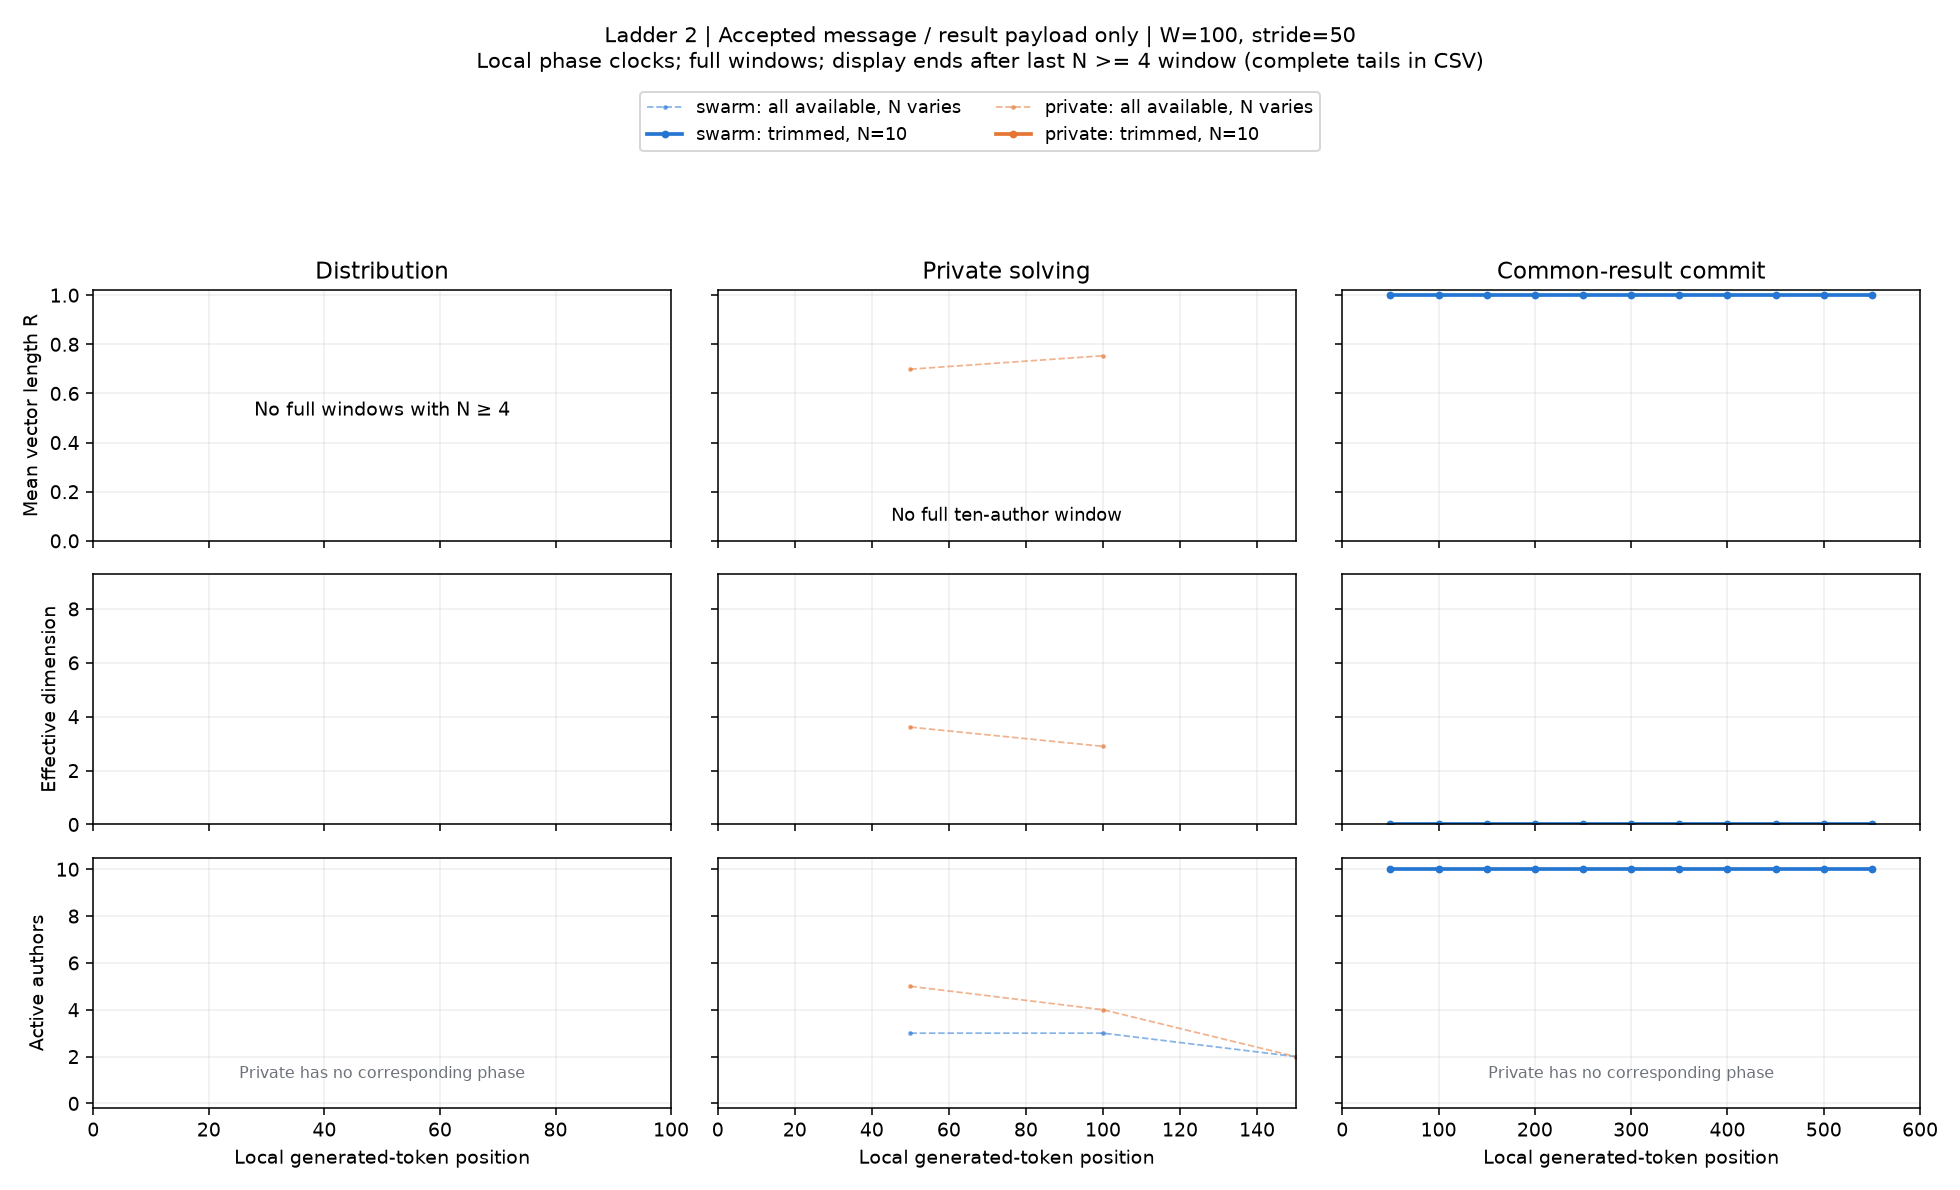

Values plotted in this chart, from the file beside it:
condition, start, x, n_active, agents, R, eff_dim, pair_cosine, matched_drift, n_matched, rung, channel, width, phase, mode
swarm, 0, 50.0, 3, 7,8,9, nan, nan, nan, nan, 0, 2, payload, 100, solving, available
swarm, 50, 100.0, 3, 7,8,9, nan, nan, nan, nan, 3, 2, payload, 100, solving, available
swarm, 100, 150.0, 2, 8,9, nan, nan, nan, nan, 2, 2, payload, 100, solving, available
swarm, 0, 50.0, 0, , nan, nan, nan, nan, 0, 2, payload, 100, solving, trim
swarm, 50, 100.0, 0, , nan, nan, nan, nan, 0, 2, payload, 100, solving, trim
swarm, 100, 150.0, 0, , nan, nan, nan, nan, 0, 2, payload, 100, solving, trim
private, 0, 50.0, 5, 2,3,7,8,9, 0.6987, 3.613, 0.3603, nan, 0, 2, payload, 100, solving, available
private, 50, 100.0, 4, 3,7,8,9, 0.7535, 2.9, 0.4236, 0.3072, 4, 2, payload, 100, solving, available
private, 100, 150.0, 2, 7,9, nan, nan, nan, nan, 2, 2, payload, 100, solving, available
private, 0, 50.0, 0, , nan, nan, nan, nan, 0, 2, payload, 100, solving, trim
private, 50, 100.0, 0, , nan, nan, nan, nan, 0, 2, payload, 100, solving, trim
private, 100, 150.0, 0, , nan, nan, nan, nan, 0, 2, payload, 100, solving, trim
swarm, 0, 50.0, 10, 1,2,3,4,5,6,7,8,9,10, 1, 3.0457190509618955e-17, 1, nan, 0, 2, payload, 100, exchange, available
swarm, 50, 100.0, 10, 1,2,3,4,5,6,7,8,9,10, 1.0, 2.7506531385523898e-17, 1.0, 0.4311, 10, 2, payload, 100, exchange, available
swarm, 100, 150.0, 10, 1,2,3,4,5,6,7,8,9,10, 1.0, 3.228099802884527e-17, 1.0, 0.4894, 10, 2, payload, 100, exchange, available
swarm, 150, 200.0, 10, 1,2,3,4,5,6,7,8,9,10, 1.0, 3.414288232602863e-17, 1.0, 0.09245, 10, 2, payload, 100, exchange, available
swarm, 200, 250.0, 10, 1,2,3,4,5,6,7,8,9,10, 1.0, 2.874071463795507e-17, 1.0, 0.5156, 10, 2, payload, 100, exchange, available
swarm, 250, 300.0, 10, 1,2,3,4,5,6,7,8,9,10, 1.0, 3.123130583151548e-17, 1.0, 0.4432, 10, 2, payload, 100, exchange, available
swarm, 300, 350.0, 10, 1,2,3,4,5,6,7,8,9,10, 1, 3.311056092156245e-17, 1, 0.1812, 10, 2, payload, 100, exchange, available
swarm, 350, 400.0, 10, 1,2,3,4,5,6,7,8,9,10, 1.0, 2.6811554087191546e-17, 1.0, 0.1428, 10, 2, payload, 100, exchange, available
swarm, 400, 450.0, 10, 1,2,3,4,5,6,7,8,9,10, 1.0, 2.8519645656166595e-17, 1.0, 0.2155, 10, 2, payload, 100, exchange, available
swarm, 450, 500.0, 10, 1,2,3,4,5,6,7,8,9,10, 1.0, 2.345722420672571e-17, 1.0, 0.6182, 10, 2, payload, 100, exchange, available
swarm, 500, 550.0, 10, 1,2,3,4,5,6,7,8,9,10, 1, 2.855666033421712e-17, 1, 0.2253, 10, 2, payload, 100, exchange, available
swarm, 0, 50.0, 10, 1,2,3,4,5,6,7,8,9,10, 1, 3.0457190509618955e-17, 1, nan, 0, 2, payload, 100, exchange, trim
swarm, 50, 100.0, 10, 1,2,3,4,5,6,7,8,9,10, 1.0, 2.7506531385523898e-17, 1.0, 0.4311, 10, 2, payload, 100, exchange, trim
swarm, 100, 150.0, 10, 1,2,3,4,5,6,7,8,9,10, 1.0, 3.228099802884527e-17, 1.0, 0.4894, 10, 2, payload, 100, exchange, trim
swarm, 150, 200.0, 10, 1,2,3,4,5,6,7,8,9,10, 1.0, 3.414288232602863e-17, 1.0, 0.09245, 10, 2, payload, 100, exchange, trim
swarm, 200, 250.0, 10, 1,2,3,4,5,6,7,8,9,10, 1.0, 2.874071463795507e-17, 1.0, 0.5156, 10, 2, payload, 100, exchange, trim
swarm, 250, 300.0, 10, 1,2,3,4,5,6,7,8,9,10, 1.0, 3.123130583151548e-17, 1.0, 0.4432, 10, 2, payload, 100, exchange, trim
swarm, 300, 350.0, 10, 1,2,3,4,5,6,7,8,9,10, 1, 3.311056092156245e-17, 1, 0.1812, 10, 2, payload, 100, exchange, trim
swarm, 350, 400.0, 10, 1,2,3,4,5,6,7,8,9,10, 1.0, 2.6811554087191546e-17, 1.0, 0.1428, 10, 2, payload, 100, exchange, trim
swarm, 400, 450.0, 10, 1,2,3,4,5,6,7,8,9,10, 1.0, 2.8519645656166595e-17, 1.0, 0.2155, 10, 2, payload, 100, exchange, trim
swarm, 450, 500.0, 10, 1,2,3,4,5,6,7,8,9,10, 1.0, 2.345722420672571e-17, 1.0, 0.6182, 10, 2, payload, 100, exchange, trim
swarm, 500, 550.0, 10, 1,2,3,4,5,6,7,8,9,10, 1, 2.855666033421712e-17, 1, 0.2253, 10, 2, payload, 100, exchange, trim
